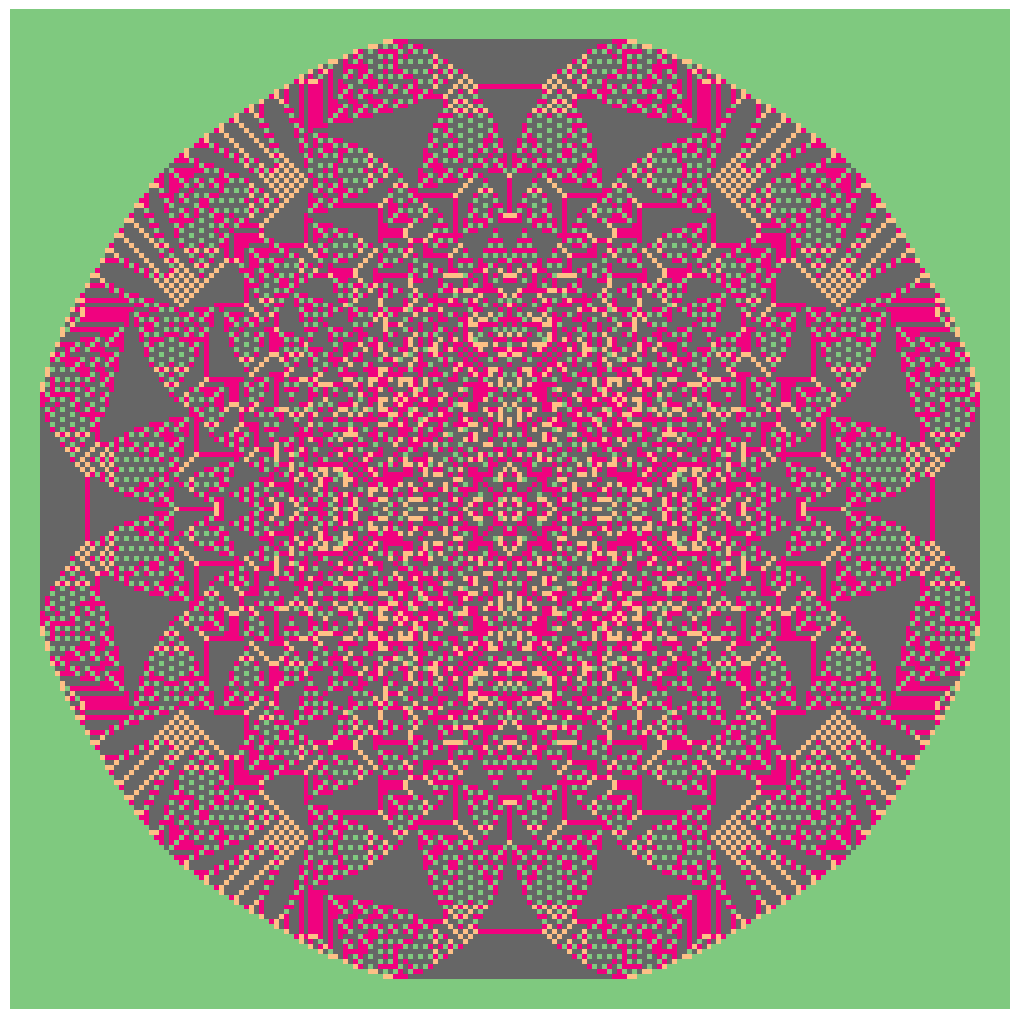

Write the Python code that produced this figure.
import numpy as np
import matplotlib.pyplot as plt


def simple_sandpile(width=101,size=14):
    
    s = pow(2,size)
    G = np.zeros((width,width),dtype=int)
    G[width//2][width//2] = s

    while(True):
        c = (G > 3).sum()
        if(c == 0):
            break
        x = np.where(G >= 4)
        m = G[x]//4
        G[x] = G[x] % 4
        G[x[0]+1,x[1]] += m
        G[x[0]-1,x[1]] += m
        G[x[0],x[1]+1] += m
        G[x[0],x[1]-1] += m
    return(G)

x = simple_sandpile(201,16)

fig = plt.figure()
fig.set_size_inches(10,10)
ax = plt.Axes(fig,[0.,0.,1.,1.])
ax.set_axis_off()
fig.add_axes(ax)
plt.imshow(x,cmap='Accent',interpolation='none')